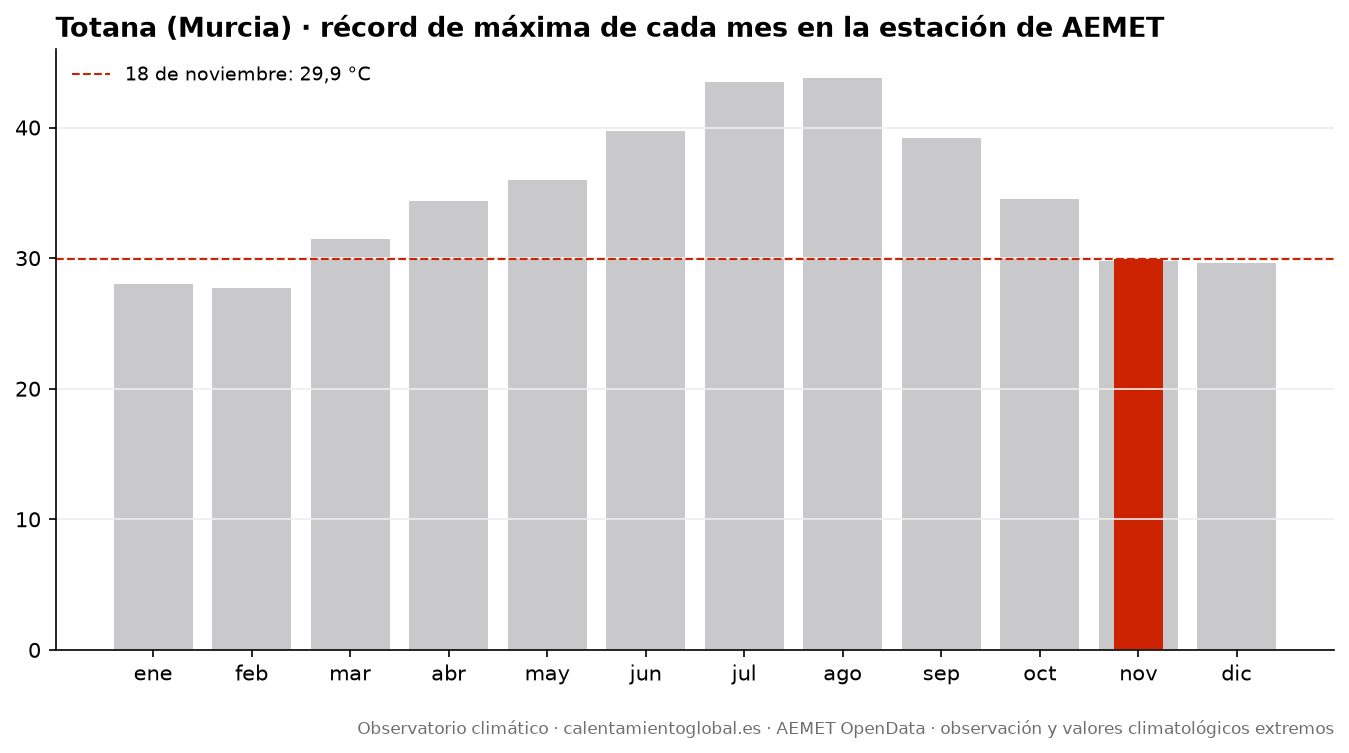

The file beside this chart, header and first rows:
mes, record_tmax_C, fecha_record_tmax, record_tmin_C, fecha_record_tmin
enero, 28.0, 2021-01-29, 0.6, 2023-01-29
febrero, 27.7, 2020-02-04, 1.7, 2023-02-28
marzo, 31.5, 2023-03-26, 2.1, 2023-03-01
abril, 34.4, 2024-04-16, 3.7, 2022-04-06
mayo, 36.0, 2026-05-30, 9.4, 2024-05-02
junio, 39.7, 2022-06-17, 14.2, 2019-06-02
julio, 43.5, 2023-07-19, 18.8, 2022-07-01
agosto, 43.8, 2025-08-18, 17.8, 2020-08-31
septiembre, 39.2, 2026-09-06, 13.8, 2020-09-28
octubre, 34.5, 2025-10-04, 8.7, 2024-10-28
noviembre, 29.8, 2022-11-01, 4.5, 2025-11-28
diciembre, 29.6, 2023-12-12, 0.5, 2020-12-27
